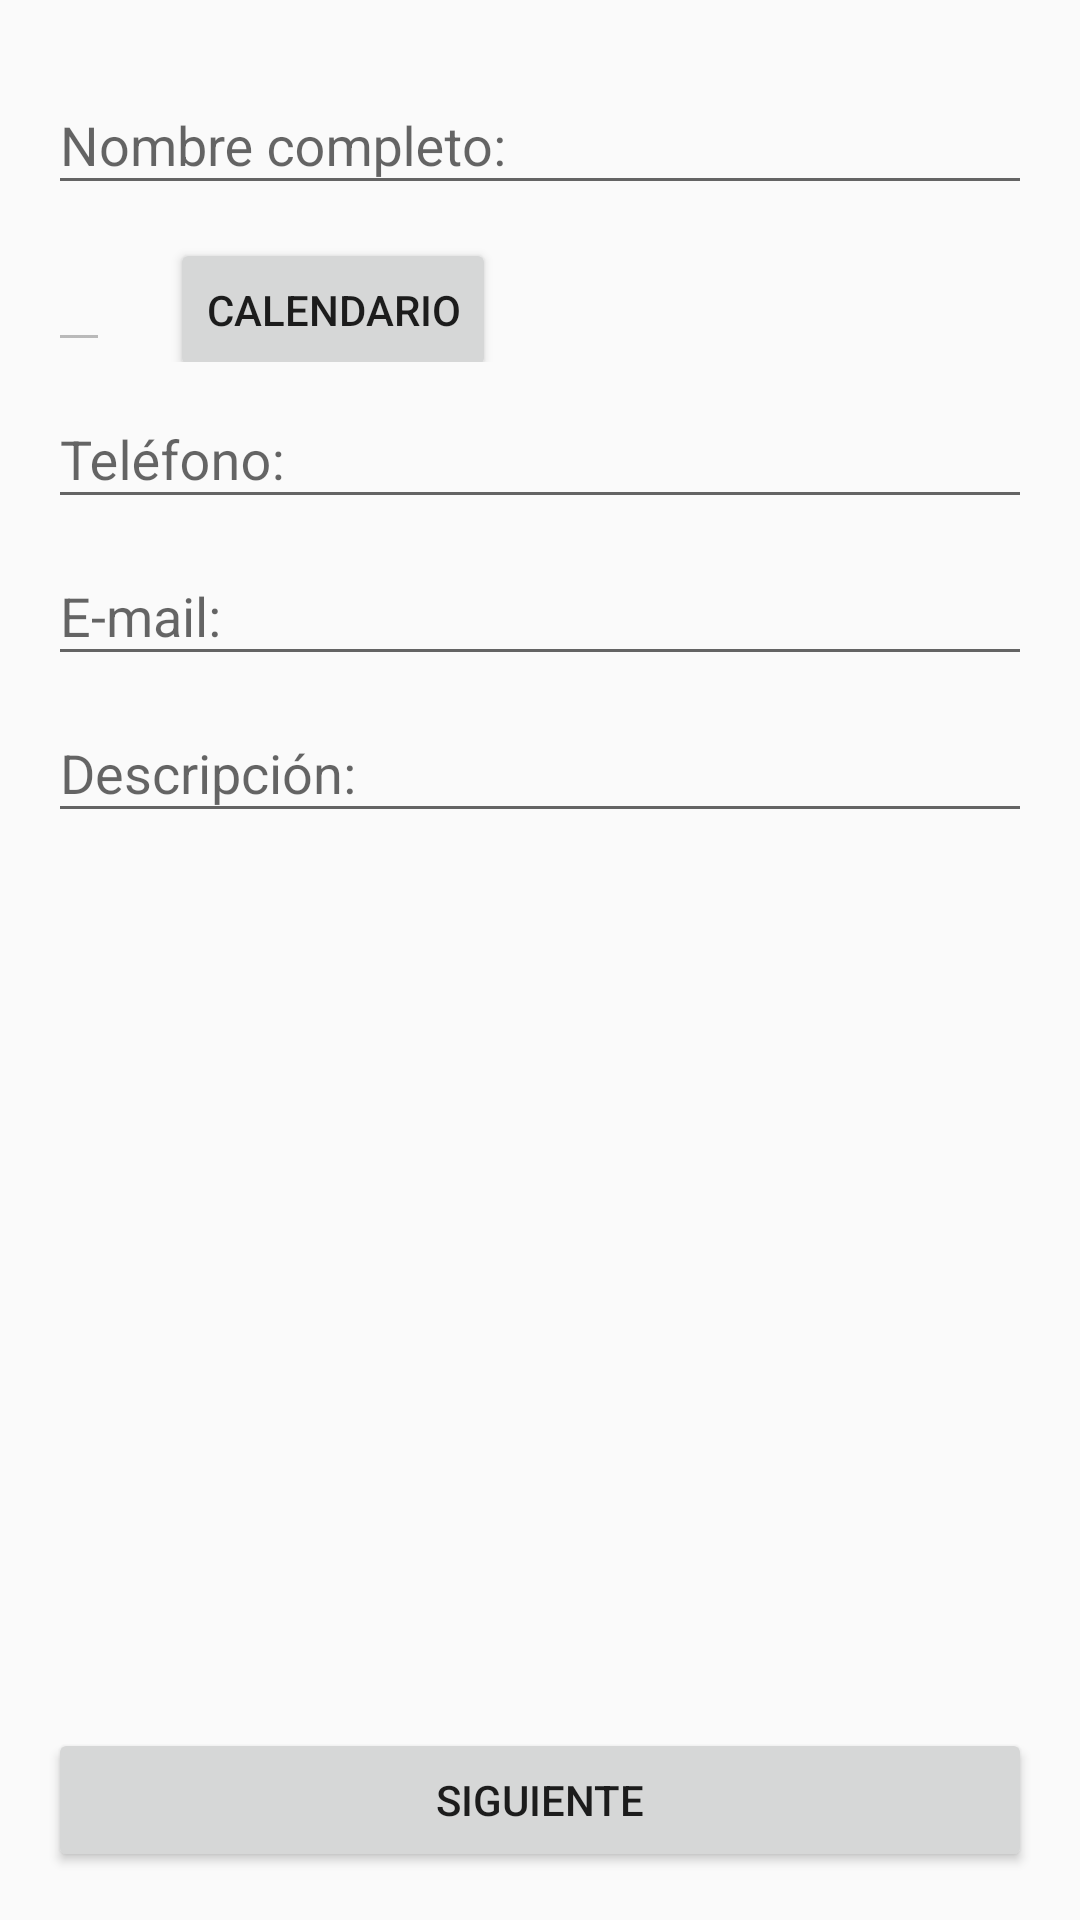

The Android layout XML behind this screen, and the referenced resources:
<!-- AndroidManifest.xml: application theme AppTheme -->
<!-- res/layout/activity_main.xml -->
<?xml version="1.0" encoding="utf-8"?>
<LinearLayout xmlns:android="http://schemas.android.com/apk/res/android"
    xmlns:tools="http://schemas.android.com/tools"
    android:layout_width="match_parent"
    android:layout_height="match_parent"
    android:paddingBottom="@dimen/activity_vertical_margin"
    android:paddingLeft="@dimen/activity_horizontal_margin"
    android:paddingRight="@dimen/activity_horizontal_margin"
    android:paddingTop="@dimen/activity_vertical_margin"
    android:orientation="vertical"
    tools:context="mx.example.tareacontacto.MainActivity">

    <android.support.design.widget.TextInputLayout
        android:layout_width="match_parent"
        android:layout_height="wrap_content">

        <android.support.design.widget.TextInputEditText
            android:id="@+id/txtNombre"
            android:layout_width="match_parent"
            android:layout_height="wrap_content"
            android:inputType="textPersonName"
            android:hint="@string/tip_nombre"/>

    </android.support.design.widget.TextInputLayout>

    <LinearLayout
        android:layout_width="match_parent"
        android:layout_height="wrap_content"
        android:orientation="horizontal">

        <android.support.design.widget.TextInputLayout
            android:layout_width="wrap_content"
            android:layout_height="wrap_content"
            android:paddingRight="@dimen/espacio_corto"
            >

            <android.support.design.widget.TextInputEditText
                android:id="@+id/txtFecha"
                android:enabled="false"
                android:layout_width="match_parent"
                android:layout_height="wrap_content"
                android:hint="@string/tip_fecha"
                />

        </android.support.design.widget.TextInputLayout>

        <Button
            android:layout_width="wrap_content"
            android:layout_height="wrap_content"
            android:text="@string/tip_calendario"
            android:onClick="showDatePickerDialog"/>

    </LinearLayout>

    <android.support.design.widget.TextInputLayout
        android:layout_width="match_parent"
        android:layout_height="wrap_content">

        <android.support.design.widget.TextInputEditText
            android:id="@+id/txtTelefono"
            android:layout_width="match_parent"
            android:layout_height="wrap_content"
            android:inputType="phone"
            android:hint="@string/tip_telefono"
            />

    </android.support.design.widget.TextInputLayout>

    <android.support.design.widget.TextInputLayout
        android:layout_width="match_parent"
        android:layout_height="wrap_content">

        <android.support.design.widget.TextInputEditText
            android:id="@+id/txtEmail"
            android:layout_width="match_parent"
            android:layout_height="wrap_content"
            android:inputType="textEmailAddress"
            android:hint="@string/tip_email"
            />
    </android.support.design.widget.TextInputLayout>

    <android.support.design.widget.TextInputLayout
        android:layout_width="match_parent"
        android:layout_height="wrap_content">

        <android.support.design.widget.TextInputEditText
            android:id="@+id/txtDesc"
            android:layout_width="match_parent"
            android:layout_height="wrap_content"
            android:hint="@string/tip_descripcion"
            />
    </android.support.design.widget.TextInputLayout>


    <RelativeLayout
        android:layout_width="match_parent"
        android:layout_height="match_parent"
        >
        <Button
            android:layout_width="match_parent"
            android:layout_height="wrap_content"
            android:id="@+id/btnSiguiente"
            android:text="@string/siguiente"
            android:textAlignment="center"
            android:layout_alignParentBottom="true"
            android:layout_alignParentLeft="true"
            android:layout_alignParentStart="true" />
    </RelativeLayout>

</LinearLayout>
<!-- resources referenced by this layout -->
<resources>
  <dimen name="activity_horizontal_margin">16dp</dimen>
  <dimen name="activity_vertical_margin">16dp</dimen>
  <dimen name="espacio_corto">20dp</dimen>
  <string name="siguiente">Siguiente</string>
  <string name="tip_calendario">Calendario</string>
  <string name="tip_descripcion">Descripción:</string>
  <string name="tip_email">E-mail:</string>
  <string name="tip_fecha">Fecha nacimiento:</string>
  <string name="tip_nombre">Nombre completo:</string>
  <string name="tip_telefono">Teléfono:</string>
  <style name="AppTheme" parent="Theme.AppCompat.Light.DarkActionBar">
          
          <item name="colorPrimary">@color/colorPrimary</item>
          <item name="colorPrimaryDark">@color/colorPrimaryDark</item>
          <item name="colorAccent">@color/colorAccent</item>
      </style>
  <!-- not gathered from this repository: default colours our renderer supplied (Android Studio template values) -->
  <color name="colorPrimary">#FF6200EE</color>
  <color name="colorPrimaryDark">#FF3700B3</color>
  <color name="colorAccent">#FF03DAC5</color>
</resources>
